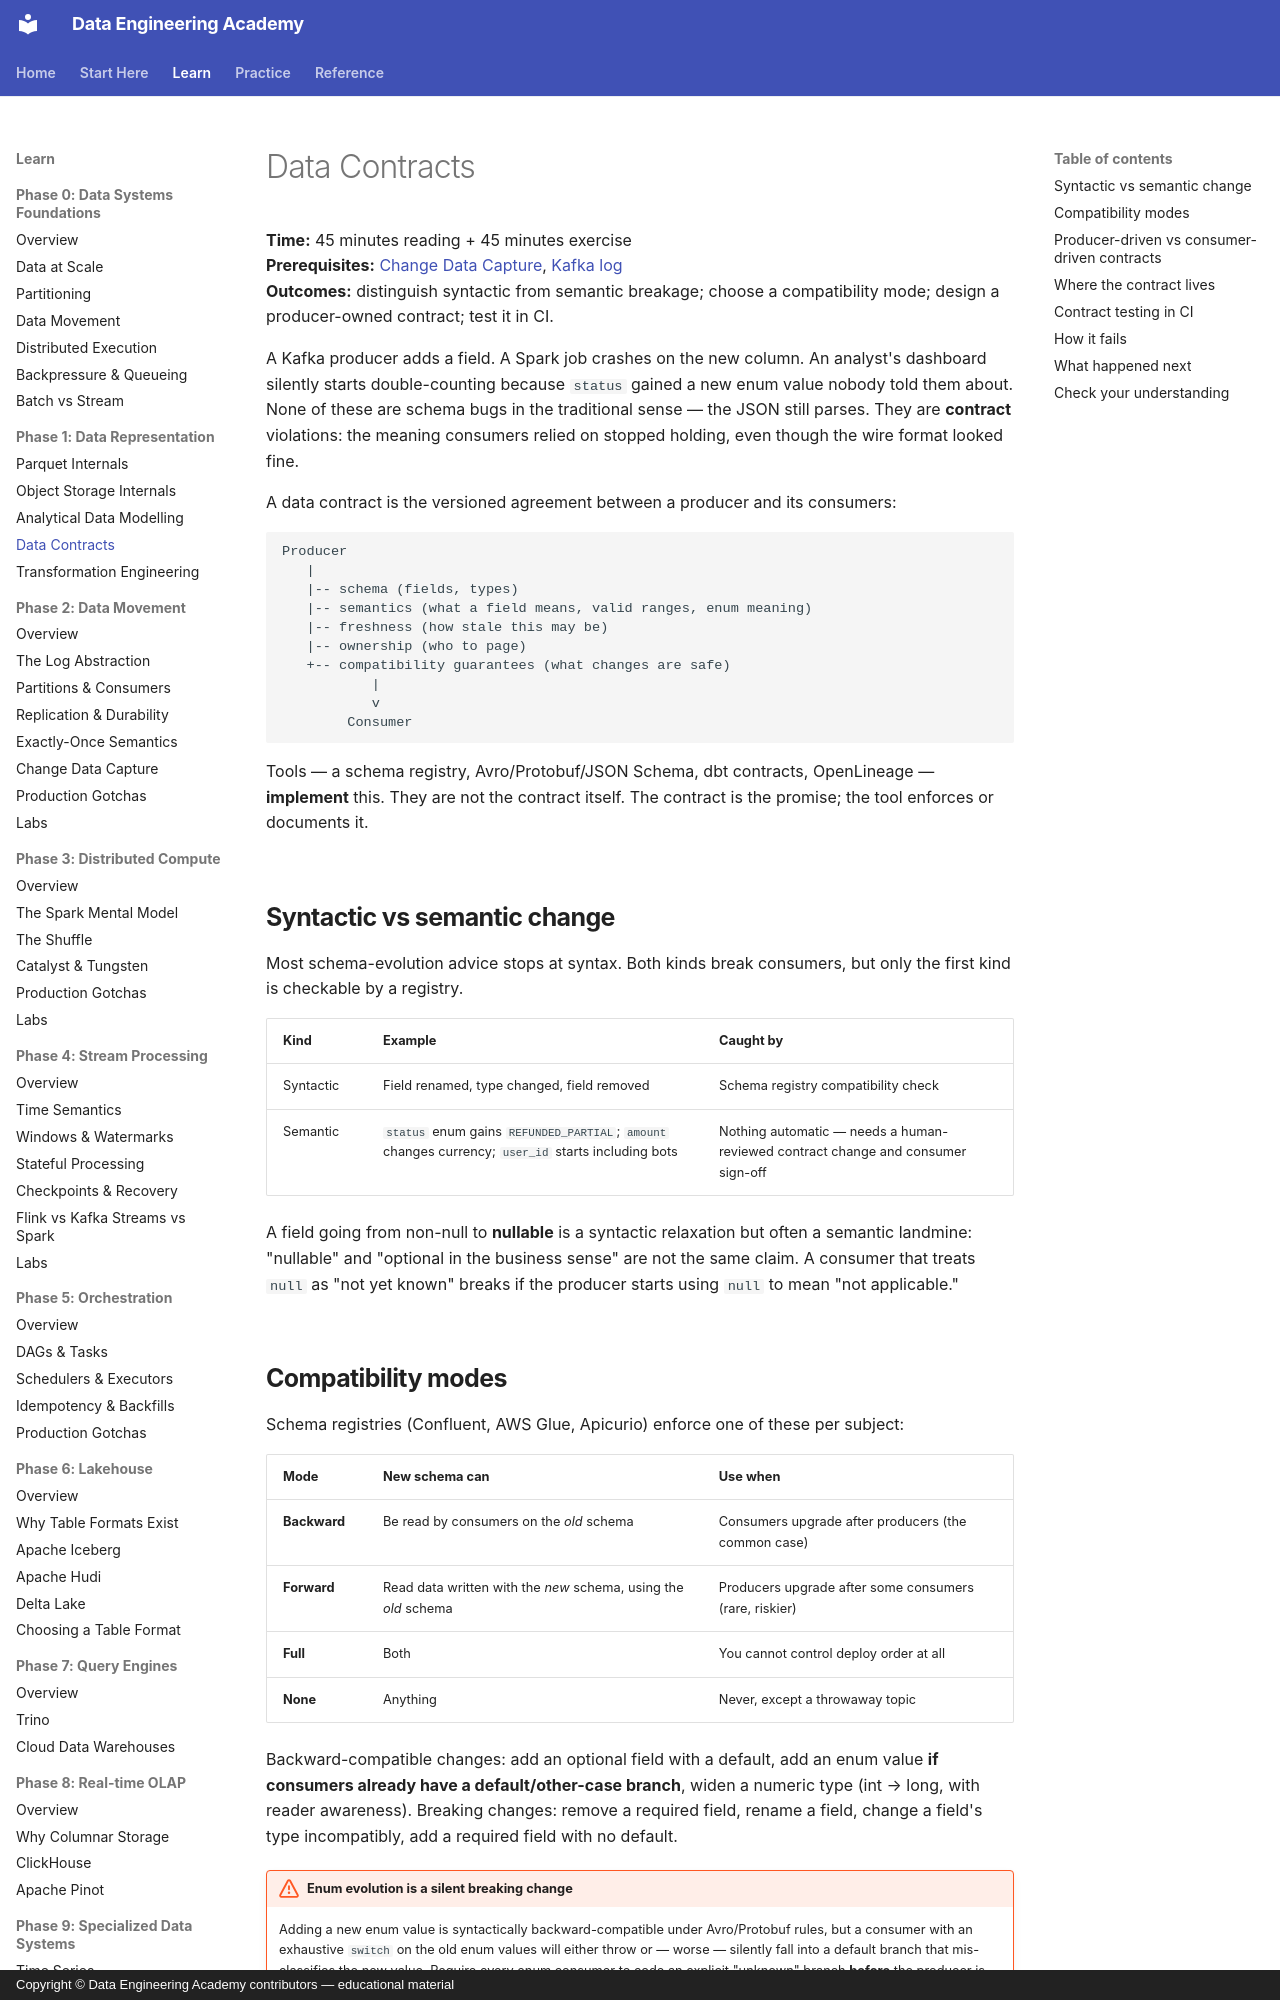

repository: sanketn26/data-engineering · page: foundations/data-contracts/index.html · generator: mkdocs · copyright: Copyright © Data Engineering Academy contributors — educational material

---
title: Data Contracts
description: Version schema, semantics, and freshness as a producer/consumer agreement instead of discovering breakage in production.
---

# Data Contracts

**Time:** 45 minutes reading + 45 minutes exercise<br>
**Prerequisites:** [Change Data Capture](cdc.md), [Kafka log](../kafka/log.md)<br>
**Outcomes:** distinguish syntactic from semantic breakage; choose a compatibility mode; design a producer-owned contract; test it in CI.

A Kafka producer adds a field. A Spark job crashes on the new column. An analyst's dashboard silently starts double-counting because `status` gained a new enum value nobody told them about. None of these are schema bugs in the traditional sense — the JSON still parses. They are **contract** violations: the meaning consumers relied on stopped holding, even though the wire format looked fine.

A data contract is the versioned agreement between a producer and its consumers:

```text
Producer
   |
   |-- schema (fields, types)
   |-- semantics (what a field means, valid ranges, enum meaning)
   |-- freshness (how stale this may be)
   |-- ownership (who to page)
   +-- compatibility guarantees (what changes are safe)
           |
           v
        Consumer
```

Tools — a schema registry, Avro/Protobuf/JSON Schema, dbt contracts, OpenLineage — **implement** this. They are not the contract itself. The contract is the promise; the tool enforces or documents it.

## Syntactic vs semantic change

Most schema-evolution advice stops at syntax. Both kinds break consumers, but only the first kind is checkable by a registry.

| Kind | Example | Caught by |
|------|---------|-----------|
| Syntactic | Field renamed, type changed, field removed | Schema registry compatibility check |
| Semantic | `status` enum gains `REFUNDED_PARTIAL`; `amount` changes currency; `user_id` starts including bots | Nothing automatic — needs a human-reviewed contract change and consumer sign-off |

A field going from non-null to **nullable** is a syntactic relaxation but often a semantic landmine: "nullable" and "optional in the business sense" are not the same claim. A consumer that treats `null` as "not yet known" breaks if the producer starts using `null` to mean "not applicable."

## Compatibility modes

Schema registries (Confluent, AWS Glue, Apicurio) enforce one of these per subject:

| Mode | New schema can | Use when |
|------|-----------------|----------|
| **Backward** | Be read by consumers on the *old* schema | Consumers upgrade after producers (the common case) |
| **Forward** | Read data written with the *new* schema, using the *old* schema | Producers upgrade after some consumers (rare, riskier) |
| **Full** | Both | You cannot control deploy order at all |
| **None** | Anything | Never, except a throwaway topic |

Backward-compatible changes: add an optional field with a default, add an enum value **if consumers already have a default/other-case branch**, widen a numeric type (int → long, with reader awareness). Breaking changes: remove a required field, rename a field, change a field's type incompatibly, add a required field with no default.

!!! production-gotcha "Enum evolution is a silent breaking change"
    Adding a new enum value is syntactically backward-compatible under Avro/Protobuf rules, but a consumer with an exhaustive `switch` on the old enum values will either throw or — worse — silently fall into a default branch that mis-classifies the new value. Require every enum consumer to code an explicit "unknown" branch **before** the producer is allowed to add a value.
